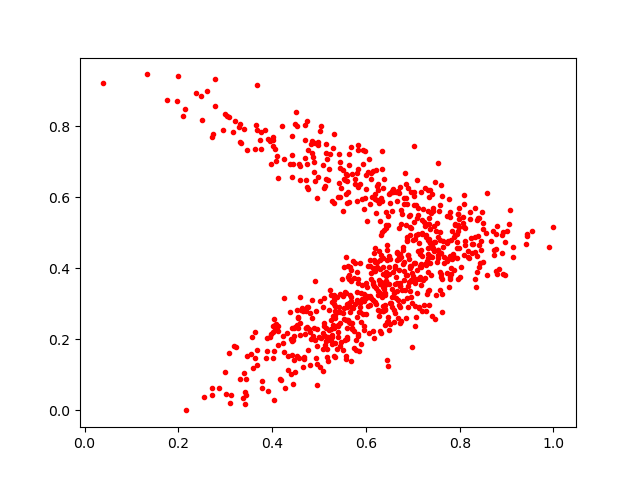

Source data for this figure (header and first rows):
0.71116394, 0.57007545
0.4947, 0.1293
0.6242, 0.6318
0.7474, 0.2563
0.5806, 0.5881
0.7402, 0.6091
0.5325, 0.2326
0.4525, 0.1522
0.5269, 0.2116
0.6992, 0.3671
0.7462, 0.4499
0.7365, 0.4344
0.4423, 0.196
0.303, 0.8274
0.5863, 0.276
0.6585, 0.3907
0.7799, 0.3756
0.5106, 0.6245
0.5626, 0.4077
0.588, 0.2773
0.5663, 0.2463
0.7576, 0.577
0.3416, 0.05091
0.5321, 0.7783
0.4454, 0.6925
0.7473, 0.642
0.7046, 0.4814
0.6341, 0.3181
0.6103, 0.3863
0.5478, 0.6251
0.5262, 0.229
0.4131, 0.1846
0.7531, 0.6958
0.6154, 0.3605
0.628, 0.5838
0.4517, 0.8407
0.6292, 0.3569
0.7288, 0.2794
0.2491, 0.8835
0.4189, 0.08578
0.4974, 0.6577
0.508, 0.2167
0.7031, 0.6022
0.5191, 0.6478
0.4865, 0.2085
0.7992, 0.5378
0.65, 0.4023
0.7068, 0.2633
0.7342, 0.4354
0.7115, 0.4495
0.7964, 0.5217
0.5234, 0.7209
0.4477, 0.2342
0.6861, 0.5983
0.6948, 0.3347
0.4598, 0.6888
0.8774, 0.496
0.6707, 0.6111
0.9042, 0.5244
0.7099, 0.3959
0.6434, 0.5228
... 770 more rows
